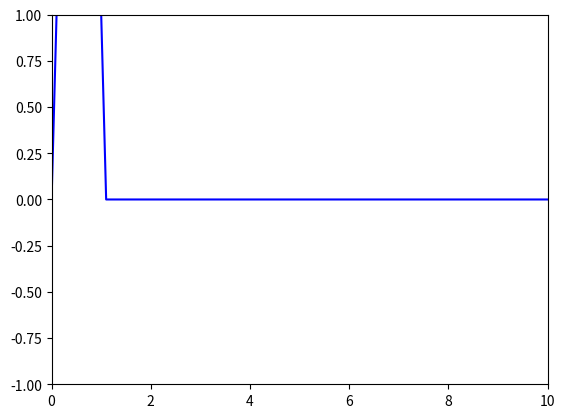

Python code for this plot:
import math
import numpy as np
import matplotlib.pyplot as plt
import matplotlib.animation as animation


# globales
dt = 0.1
dx = 0.1

Nt = 2000
Nx = int(10.0 / dx)

t = [i*dt for i in range(0, Nt + 1)]
x = [i*dx for i in range(0, Nx + 1)]

max_x = max(x)

u = np.zeros((Nt+1, Nx+1), dtype=float)

c = 1.0
C = c*dt/dx             # Courant number
C2 = C**2               # Help variable in the scheme

def I(x):
    if x <= 1.0:
        return 1.0
    else:
        return 0.0


def calcular(n):
    if n == 0:
        calcular_inicial()
    elif n == 1:
        calcular_n_1()
    else:
        calcular_siguiente(n-1)


def calcular_inicial():
    # Set initial condition u(x,0) = I(x)
    for i in range(1, Nx):
        u[0][i] = I(x[i])
    u[0][0] = 0
    u[0][Nx] = 0


def calcular_n_1():
    # Apply special formula for first step, incorporating du/dt=0
    for i in range(1, Nx):
        a = u[0][i] + \
                0.5*(C**2)*(u[0][i+1] - 2*u[0][i] + u[0][i-1])
        u[1][i] = a
    u[1][0] = 0; u[1][Nx] = 0     # Enforce boundary conditions


def calcular_siguiente(n):
    # Switch variables before next step
    u_n = u[n]
    u_nm1 = u[n-1]
    u_np1 = u[n+1]
    
    # Update all inner mesh points at time t[n+1]
    for i in range(1, Nx):
        u_np1[i] = 2*u_n[i] - u_nm1[i] + \
                (C**2)*(u_n[i+1] - 2*u_n[i] + u_n[i-1])
    
    # Insert boundary conditions
    u_np1[0] = 0; u_np1[Nx] = 0


for n in range(0, Nt+1):
    calcular(n)

#==============================================================================#

# First set up the figure, the axis, and the plot element we want to animate
fig = plt.figure()
ax = plt.axes(xlim=(0, max(x)), ylim=(u.min(), u.max()))
ploteo, = ax.plot(x, u[0], 'b-', ms=5)

def init():
    global ploteo
    ploteo.set_data(x, u[0])
    return ploteo,
	
# animation function.  This is called sequentially
def animate(n):
	global ax, fig, ploteo
	ploteo.set_data(x, u[n])
	return ploteo,

# call the animator.  blit=True means only re-draw the parts that have changed.
anim = animation.FuncAnimation(fig, animate, init_func = init,
                               frames=Nt+1, interval=200, blit=True)

plt.show()
